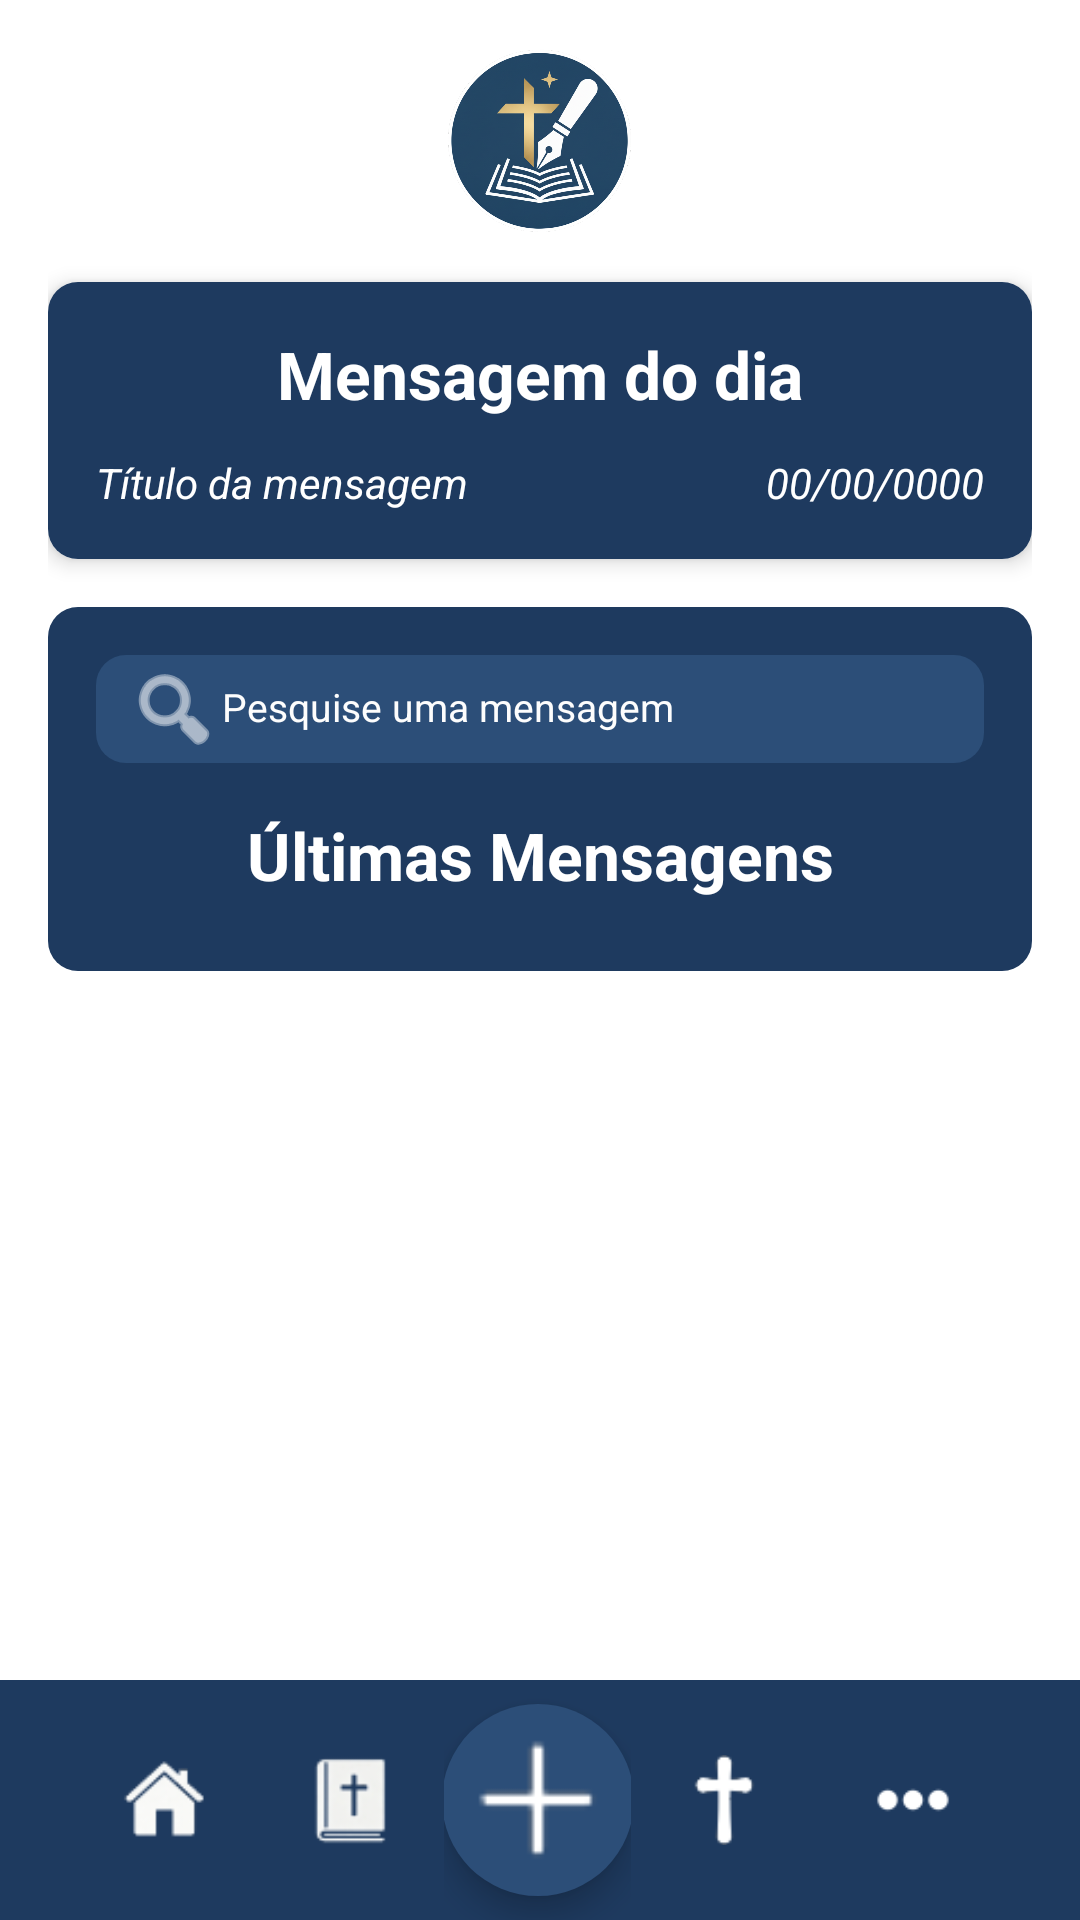

This screen was rendered from an Android layout file. Write that file and the resources it references.
<!-- AndroidManifest.xml: application theme Theme.Anotacao -->
<!-- res/layout/mensagens_historico.xml -->
<?xml version="1.0" encoding="utf-8"?>
<RelativeLayout xmlns:android="http://schemas.android.com/apk/res/android"
    xmlns:app="http://schemas.android.com/apk/res-auto"
    android:id="@+id/main"
    android:layout_width="match_parent"
    android:layout_height="match_parent">

    <ScrollView
        android:id="@+id/scrollView"
        android:layout_width="match_parent"
        android:layout_height="791dp"
        android:layout_above="@+id/bottomBar"
        android:layout_marginBottom="-20dp"
        android:fillViewport="true">

        <LinearLayout
            android:id="@+id/layout_fundo"
            android:layout_width="match_parent"
            android:layout_height="wrap_content"
            android:background="#FFFFFF"
            android:orientation="vertical"
            android:padding="16dp">

            <ImageView
                android:id="@+id/img_logo"
                android:layout_width="62dp"
                android:layout_height="62dp"
                android:layout_gravity="center"
                app:srcCompat="@drawable/logo" />

            
            <include layout="@layout/card_mensagem_dia" />

            
            <LinearLayout
                android:id="@+id/layout_fundo_info"
                android:layout_width="match_parent"
                android:layout_height="wrap_content"
                android:background="@drawable/fundo_azul_escuro"
                android:orientation="vertical"
                android:paddingBottom="16dp">

                
                <EditText
                    android:id="@+id/et_caixa_pesquisa"
                    android:layout_width="match_parent"
                    android:layout_height="36dp"
                    android:layout_marginLeft="16dp"
                    android:layout_marginTop="16dp"
                    android:layout_marginRight="16dp"
                    android:background="@drawable/fundo_azul"
                    android:drawableStart="@android:drawable/ic_menu_search"
                    android:drawableTint="#FFFFFF"
                    android:hint="Pesquise uma mensagem"
                    android:padding="10dp"
                    android:textColor="#FDFDFD"
                    android:textColorHint="#FDFDFD"
                    android:textSize="13sp" />

                <TextView
                    android:id="@+id/tv_layout_predefinido"
                    android:layout_width="match_parent"
                    android:layout_height="wrap_content"
                    android:layout_marginTop="16dp"
                    android:text="Últimas Mensagens"
                    android:textAlignment="center"
                    android:textColor="@color/white"
                    android:textSize="22sp"
                    android:textStyle="bold" />

                <LinearLayout
                    android:id="@+id/container_historico"
                    android:layout_width="match_parent"
                    android:layout_height="wrap_content"
                    android:layout_marginTop="8dp"
                    android:orientation="vertical"
                    android:paddingHorizontal="12dp" />

            </LinearLayout>

            
            <View
                android:layout_width="match_parent"
                android:layout_height="12dp"
                android:layout_marginTop="12dp"
                android:layout_marginBottom="12dp" />

        </LinearLayout>
    </ScrollView>

    
    <LinearLayout
        android:id="@+id/bottomBar"
        android:layout_width="match_parent"
        android:layout_height="80dp"
        android:layout_alignParentBottom="true"
        android:background="@drawable/rodape"
        android:gravity="center"
        android:orientation="horizontal"
        android:paddingHorizontal="24dp"
        android:weightSum="5">

        <ImageView
            android:id="@+id/btnPagHome3"
            android:layout_width="0dp"
            android:layout_height="30dp"
            android:layout_gravity="center"
            android:layout_weight="1"
            android:clickable="true"
            android:contentDescription="Início"
            android:src="@drawable/baseline_home_24" />

        <ImageView
            android:id="@+id/btnMensagens3"
            android:layout_width="0dp"
            android:layout_height="30dp"
            android:layout_gravity="center"
            android:layout_weight="1"
            android:clickable="true"
            android:contentDescription="Bíblia"
            android:src="@drawable/biblia" />

        <FrameLayout
            android:layout_width="0dp"
            android:layout_height="match_parent"
            android:layout_weight="1"
            android:gravity="center">

            <ImageView
                android:id="@+id/btnFlutuante"
                android:layout_width="64dp"
                android:layout_height="64dp"
                android:layout_gravity="center"
                android:contentDescription="Adicionar nova mensagem"
                android:clickable="true"
                android:elevation="8dp"
                android:src="@drawable/soma" />

            <View
                android:layout_width="64dp"
                android:layout_height="64dp"
                android:layout_gravity="center"
                android:layout_marginTop="20dp"
                android:layout_marginBottom="20dp"
                android:background="@drawable/circulo_azul"
                android:elevation="6dp" />
        </FrameLayout>

        <ImageView
            android:layout_width="0dp"
            android:layout_height="30dp"
            android:layout_gravity="center"
            android:layout_weight="1"
            android:contentDescription="Cruz"
            android:clickable="true"
            android:src="@drawable/cruz_magra" />

        <ImageView
            android:id="@+id/btnMenu"
            android:layout_width="1dp"
            android:layout_height="30dp"
            android:layout_gravity="center"
            android:layout_weight="1"
            android:contentDescription="Mais"
            android:clickable="true"
            android:src="@drawable/pontos" />
    </LinearLayout>

</RelativeLayout>
<!-- res/layout/card_mensagem_dia.xml (included above) -->
<?xml version="1.0" encoding="utf-8"?>
<androidx.cardview.widget.CardView
    xmlns:android="http://schemas.android.com/apk/res/android"
    xmlns:app="http://schemas.android.com/apk/res-auto"
    android:layout_width="match_parent"
    android:layout_height="wrap_content"
    app:cardCornerRadius="10dp"
    android:layout_marginTop="16dp"
    android:layout_marginBottom="16dp"
    app:cardElevation="4dp">

    <LinearLayout
        android:layout_width="match_parent"
        android:layout_height="wrap_content"
        android:orientation="vertical"
        android:background="@android:color/white">

        <LinearLayout
            android:id="@+id/Cabecario_MD"
            android:layout_width="match_parent"
            android:layout_height="wrap_content"
            android:background="#1E3A5F"
            android:orientation="vertical"
            android:padding="16dp">

            <TextView
                android:layout_width="wrap_content"
                android:layout_height="wrap_content"
                android:text="Mensagem do dia"
                android:textColor="#FFFFFF"
                android:textStyle="bold"
                android:textSize="22sp"
                android:layout_gravity="center_horizontal" />

            <LinearLayout
                android:layout_width="match_parent"
                android:layout_height="wrap_content"
                android:orientation="horizontal"
                android:gravity="center_vertical"
                android:layout_marginTop="12dp">

                <TextView
                    android:id="@+id/tvSubtitulo"
                    android:layout_width="0dp"
                    android:layout_height="wrap_content"
                    android:layout_weight="1"
                    android:text="Título da mensagem"
                    android:textColor="#FFFFFF"
                    android:textStyle="italic"
                    android:textSize="14sp" />

                <TextView
                    android:id="@+id/tvData"
                    android:layout_width="wrap_content"
                    android:layout_height="wrap_content"
                    android:text="00/00/0000"
                    android:textColor="#FFFFFF"
                    android:textStyle="italic"
                    android:textSize="14sp" />
            </LinearLayout>
        </LinearLayout>

        
        <TextView
            android:id="@+id/Conteudo_MD"
            android:layout_width="match_parent"
            android:layout_height="wrap_content"
            android:ellipsize="none"
            android:text="texto de exemplo, texto de exemplo, texto de exemplo, texto de exemplo, texto de exemplo, texto de exemplo, texto de exemplo, texto de exemplo, texto de exemplo, texto de exemplo, texto de exemplo, texto de exemplo, texto de exemplo, texto de exemplo, texto de exemplo, texto de exemplo, texto de exemplo, texto de exemplo, texto de exemplo, texto de exemplo, texto de exemplo, "
            android:justificationMode="inter_word"
            android:lineSpacingExtra="2dp"
            android:padding="12dp"
            android:background="#FFFFFF"
            android:textColor="#333333"
            android:textSize="14sp"
            android:visibility="gone" />

    </LinearLayout>
</androidx.cardview.widget.CardView>
<!-- resources referenced by this layout -->
<resources>
  <color name="white">#FFFFFFFF</color>
  <!-- drawable baseline_home_24: png bitmap (drawable, 3090 bytes) -->
  <!-- drawable biblia: png bitmap (drawable, 3228 bytes) -->
  <!-- drawable circulo_azul (drawable) -->
  <?xml version="1.0" encoding="utf-8"?>
  <selector xmlns:android="http://schemas.android.com/apk/res/android">
      <item>
          <shape android:shape="oval">
              <solid android:color="#2C4E78" />
          </shape>
      </item>
  </selector>
  <!-- drawable cruz_magra: png bitmap (drawable, 1930 bytes) -->
  <!-- drawable fundo_azul (drawable) -->
  <?xml version="1.0" encoding="utf-8"?>
  <selector xmlns:android="http://schemas.android.com/apk/res/android">
      <item>
          <shape android:shape="rectangle">
              <solid android:color="#2C4E78" />
              <corners android:radius="10dp" />
          </shape>
      </item>
  </selector>
  <!-- drawable fundo_azul_escuro (drawable) -->
  <?xml version="1.0" encoding="utf-8"?>
  <selector xmlns:android="http://schemas.android.com/apk/res/android">
      <item>
          <shape android:shape="rectangle">
              <solid android:color="#1E3A5F" />
              <corners android:radius="10dp" />
          </shape>
      </item>
  </selector>
  <!-- drawable logo: png bitmap (drawable, 401868 bytes) -->
  <!-- drawable pontos: png bitmap (drawable, 364 bytes) -->
  <!-- drawable rodape (drawable) -->
  <?xml version="1.0" encoding="utf-8"?>
  <selector xmlns:android="http://schemas.android.com/apk/res/android">
      <item>
          <shape android:shape="rectangle">
              <solid android:color="#1E3A5F" />
          </shape>
      </item>
  </selector>
  <!-- drawable soma: png bitmap (drawable, 1612 bytes) -->
  <style name="Theme.Anotacao" parent="Base.Theme.Anotacao" />
  <style name="Base.Theme.Anotacao" parent="Theme.Material3.DayNight.NoActionBar">
          <item name="colorPrimary">@color/fundo_botao_azul_escuro</item>
      </style>
  <color name="fundo_botao_azul_escuro">#1F3A5A</color>
</resources>
